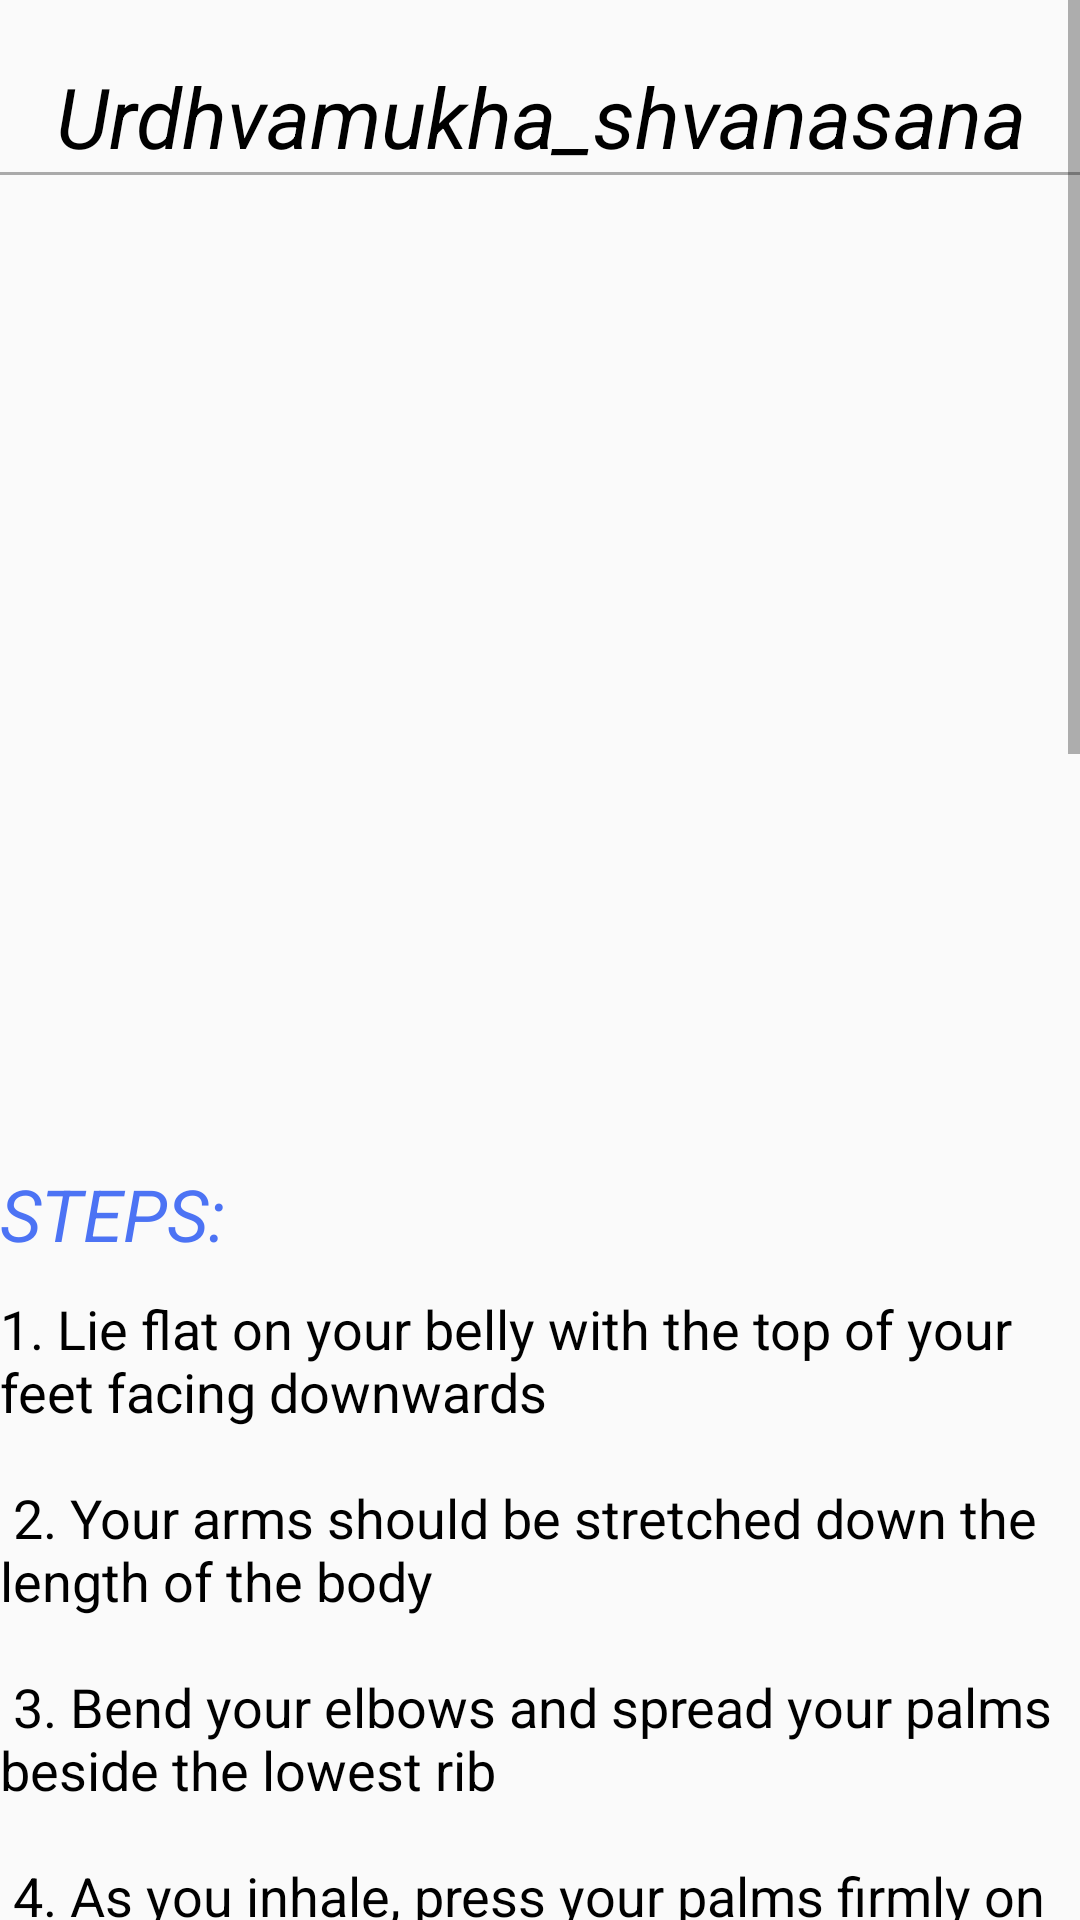

Android layout source for this screen:
<!-- AndroidManifest.xml: application theme AppTheme -->
<!-- res/layout/activity_urdhvamukha_shvanasana.xml -->
<?xml version="1.0" encoding="utf-8"?>
<ScrollView xmlns:android="http://schemas.android.com/apk/res/android"
    xmlns:tools="http://schemas.android.com/tools"
    android:layout_width="match_parent"
    android:layout_height="match_parent"
    tools:context="com.apkglobal.yoga.Urdhvamukha_shvanasana">
   

    <LinearLayout
        android:layout_width="match_parent"
        android:layout_height="wrap_content"
        android:orientation="vertical">


        <TextView
            style="@style/headings"
            android:layout_width="match_parent"
            android:layout_height="wrap_content"
            android:text="Urdhvamukha_shvanasana" />

        <View
            android:layout_width="match_parent"
            android:layout_height="1dp"
            android:background="@android:color/darker_gray" />


        
        <ImageView
            android:layout_width="match_parent"
            android:layout_height="300dp"
            android:layout_marginTop="20dp"
            android:src="@drawable/urdhvamukha_still" />


        <TextView
            style="@style/subheading"
            android:layout_width="match_parent"
            android:layout_height="wrap_content"
            android:text="STEPS:" />
        
        <TextView
            style="@style/normaltext"
            android:layout_width="match_parent"
            android:layout_height="wrap_content"
            android:text="@string/urdhvamukha_shvanasana" />


        
        <pl.droidsonroids.gif.GifImageView
            android:id="@+id/gifImageView"
            android:layout_width="match_parent"
            android:layout_height="300dp"
            android:layout_marginTop="20dp"
            android:src="@drawable/urdhavamukhasavasasana" />


        <TextView
            style="@style/subheading"
            android:layout_width="match_parent"
            android:layout_height="wrap_content"
            android:text="Benefits: " />

        
        <TextView
            style="@style/normaltext"
            android:layout_width="match_parent"
            android:layout_height="wrap_content"
            android:text="@string/urdhvamukha_shvanasana_benefits" />
    </LinearLayout>
</ScrollView>
<!-- resources referenced by this layout -->
<resources>
  <string name="urdhvamukha_shvanasana">
  1. Lie flat on your belly with the top of your feet facing downwards\n\n
          2. Your arms should be stretched down the length of the body\n\n
  3. Bend your elbows and spread your palms beside the lowest rib\n\n
  4. As you inhale, press your palms firmly on the mat and slowly lift your torso, hips and knees off the mat\n\n
          5. The entire weight of the body should be resting on the palms and top of the feet\n\n
  6. You may look straight ahead or tilt your head slightly backwards\n\n
  7. Ensure that your wrists are in line with your shoulders and the neck is not strained\n\n
  8. Stay in this pose for a couple of breaths\n\n
  9. As you exhale, slowly lower your knees, hips and torso back on the mat\n\n
      </string>
  <string name="urdhvamukha_shvanasana_benefits">1. Stretches and strengthens the back, thus relieving the body of lower back ache\n\n
  2. Most of the body weight is borne by the arms and wrists, thus strengthening them\n\n
  3. This yoga pose helps improve the body posture and also stimulates the abdominal organs\n\n</string>
  <style name="headings">
          <item name="android:textSize">28sp</item>
          <item name="android:textColor">#000</item>
          <item name="android:textStyle">italic</item>
          <item name="android:layout_marginTop">20dp</item>
          <item name="android:gravity">center</item>
      </style>
  <style name="normaltext">
          <item name="android:textSize">18sp</item>
          <item name="android:textColor">#000</item>
          <item name="android:layout_marginTop">10dp</item>
      </style>
  <style name="subheading">
          <item name="android:layout_marginTop">10dp</item>
          <item name="android:textSize">24sp</item>
          <item name="android:textStyle">italic</item>
          <item name="android:textColor">#4c73f4</item>
      </style>
  <style name="AppTheme" parent="Theme.AppCompat.Light.DarkActionBar">
          
          <item name="colorPrimary">@color/colorPrimary</item>
          <item name="colorPrimaryDark">@color/colorPrimaryDark</item>
          <item name="colorAccent">@color/colorAccent</item>
      </style>
  <color name="colorPrimary">#00838F</color>
  <color name="colorPrimaryDark">#00838F</color>
  <color name="colorAccent">#006064</color>
</resources>
